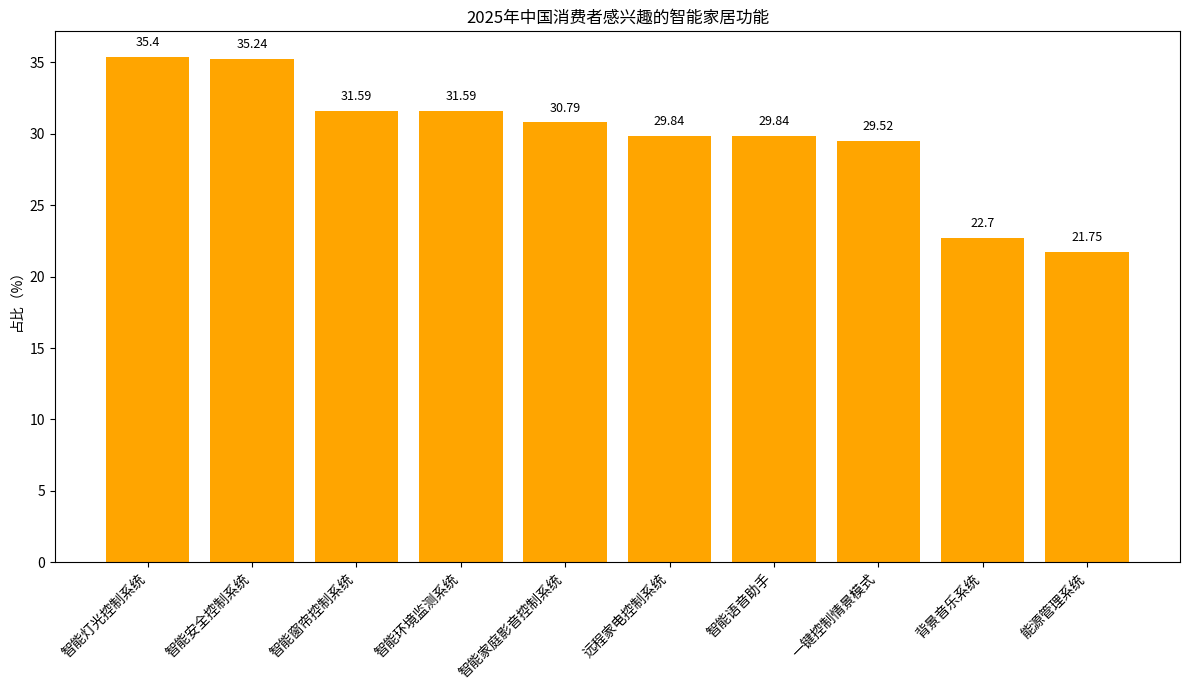

Python code for this plot:
import matplotlib.pyplot as plt
import numpy as np

# 智能家居功能
functions = [
    "智能灯光控制系统", "智能安全控制系统", "智能窗帘控制系统", 
    "智能环境监测系统", "智能家庭影音控制系统", "远程家电控制系统", 
    "智能语音助手", "一键控制情景模式", "背景音乐系统", "能源管理系统"
]
# 对应占比（%）
proportions = [35.40, 35.24, 31.59, 31.59, 30.79, 29.84, 29.84, 29.52, 22.70, 21.75]

x = np.arange(len(functions))  # x轴坐标

fig, ax = plt.subplots(figsize=(12, 7))
# 绘制柱状图
bars = ax.bar(x, proportions, color='orange')

# 添加数值标注，在柱子上方居中位置
for i, proportion in enumerate(proportions):
    ax.text(i, proportion + 1, f'{proportion}', ha='center', va='center', fontsize=9)

# 设置x轴刻度和标签，旋转标签
ax.set_xticks(x)
ax.set_xticklabels(functions, rotation=45, ha='right')
ax.set_ylabel('占比（%）')
ax.set_title('2025年中国消费者感兴趣的智能家居功能')

plt.tight_layout()
plt.show()
